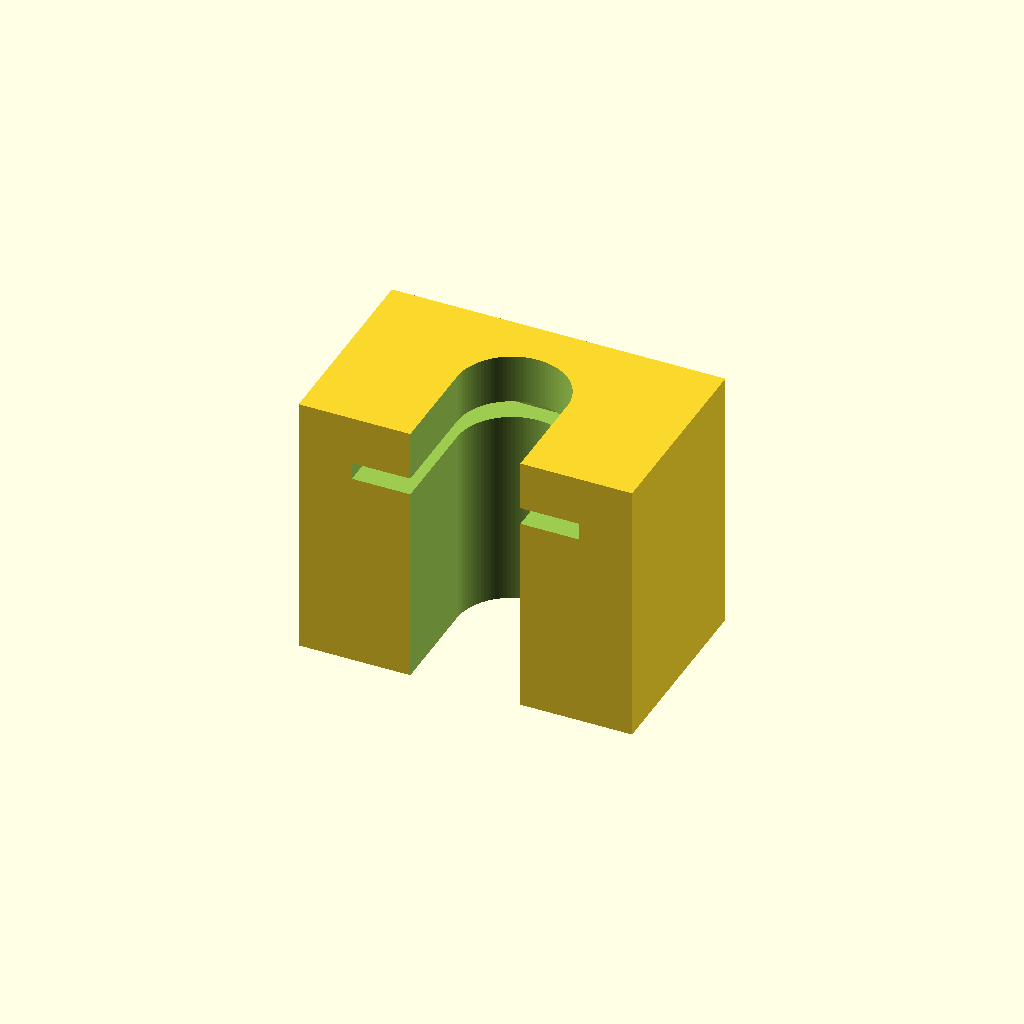
Cell 1: rendered with the file's own defaults.
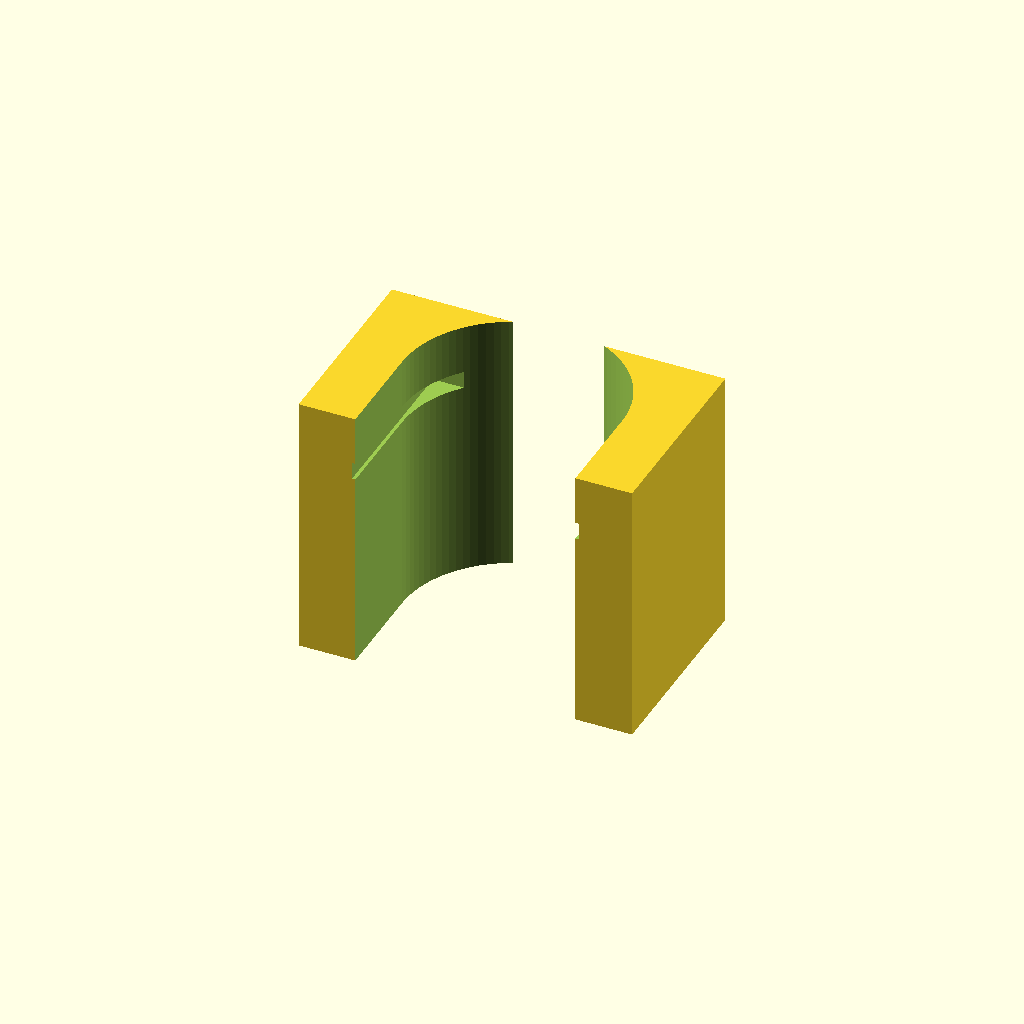
Cell 2: channel_w = 33 (everything else at default).
One fixed orthographic camera (rotation 55°, 0°, 25°; colour scheme Cornfield) for every cell.
The OpenSCAD source (bench/heldout/mutants/syringe_holder_10ml__no_screw_holes.scad):
// KNOWN-WRONG PART (must fail): the wall-screw holes are missing
// Wall-mounted holder for a 10 mL syringe hanging upright, tip down (gravity-feed reservoir)
// Category: hardware. A block with a vertical U-shaped barrel channel open at the front, a
// horizontal slot that takes the finger flange, and two M4 wall-screw holes from front to back.
// Print: PETG or PLA, standing on its bottom face; the flange slot roof bridges 34 mm.
// SPDX-License-Identifier: CERN-OHL-P-2.0

/* [Holder] */
block = [50, 30, 40];     // X (width), Y (depth), Z (height) [mm]; back face at y = +15
channel_w = 16.5;         // 16 mm barrel + clearance; half-circle back end centred at (0, 0)
slot = [34, 2.6];         // flange slot width (X) and height (Z)
slot_z = 30;              // slot from z = 30 to 32.6
slot_back_y = 11;         // the slot reaches from the front face back to y = 11
screw_d = 4.5;            // M4 clearance
screw_x = 19;
screw_z = 15;

/* [Hidden] */
eps = 0.01;

difference() {
    translate([-block.x / 2, -block.y / 2, 0]) cube(block);
    // barrel channel, open toward -Y (the front)
    translate([0, 0, -1]) linear_extrude(block.z + 2) {
        circle(d = channel_w, $fn = 96);
        translate([-channel_w / 2, -block.y / 2 - 1]) square([channel_w, block.y / 2 + 1]);
    }
    // flange slot, cut in from the front face
    translate([-slot.x / 2, -block.y / 2 - 1, slot_z]) cube([slot.x, slot_back_y + block.y / 2 + 1, slot.y]);
    // wall-screw holes, front to back
}
Parameter table extracted from the source (name, type, default, range or options):
block: vector, default [50, 30, 40]
channel_w: number, default 16.5
slot: vector, default [34, 2.6]
slot_z: number, default 30
slot_back_y: number, default 11
screw_d: number, default 4.5
screw_x: number, default 19
screw_z: number, default 15
